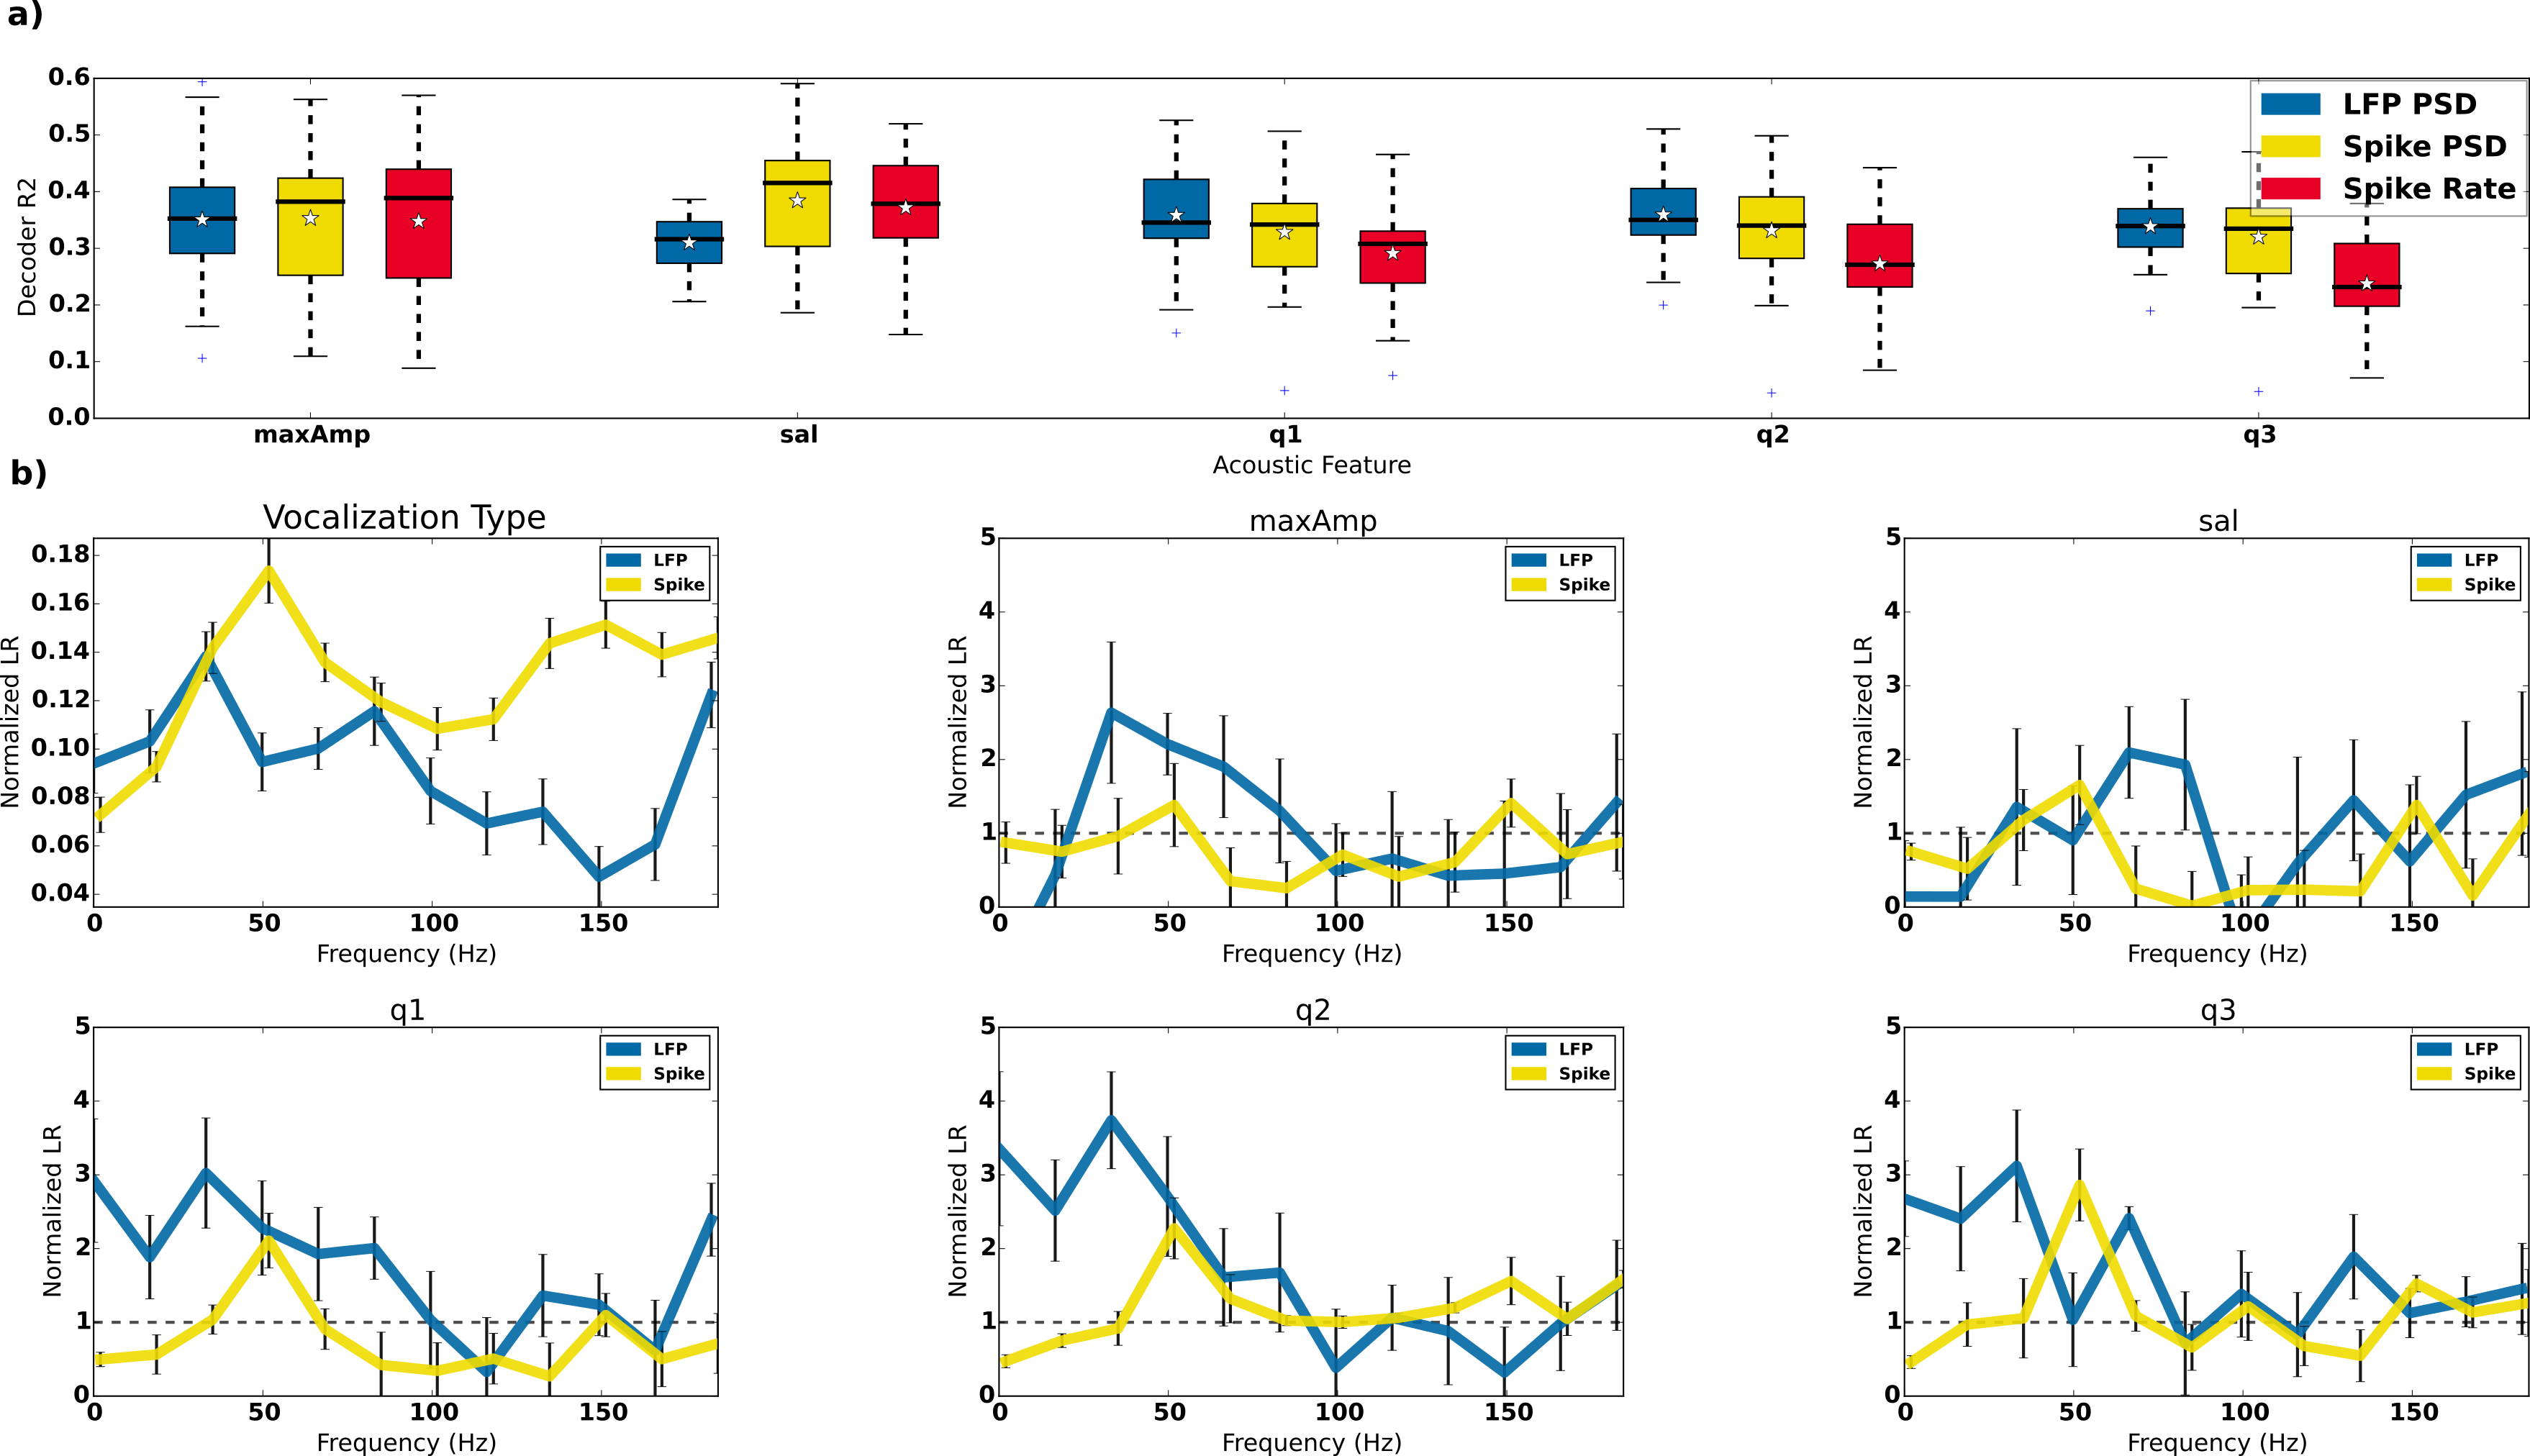

This figure's Python source:
import os

import matplotlib.pyplot as plt
import numpy as np
import pandas as pd
from scipy.stats import chi2

from DecodingRhythms.utils import set_font, COLOR_BLUE_LFP, COLOR_YELLOW_SPIKE, clean_region, COLOR_RED_SPIKE_RATE, \
    COLOR_PURPLE_LFP_CROSS
from lasp.plots import multi_plot, custom_legend, grouped_boxplot
from utils import get_this_dir
from zeebeez.aggregators.lfp_and_spike_psd_decoders import AggregateLFPAndSpikePSDDecoder
from zeebeez.utils import CALL_TYPE_SHORT_NAMES, DECODER_CALL_TYPES, REDUCED_ACOUSTIC_PROPS


def export_dfs(agg, data_dir='/auto/tdrive/mschachter/data'):

    freqs = agg.freqs
    # read electrode data
    edata = pd.read_csv(os.path.join(data_dir, 'aggregate', 'electrode_data.csv'))

    decomp_list = ['lfp', 'spike', 'spike_rate']
    no_lkrat_list = ['spike_rate']
    pair_list = [('lfp', 'locked'), ('spike', 'spike_psd'), ('spike_rate', 'spike_rate')]

    for ncomp in range(1, 12):
        decomp_list.append('locked_pca_%d' % ncomp)
        decomp_list.append('spike_psd_pca_%d' % ncomp)
        no_lkrat_list.append('locked_pca_%d' % ncomp)
        no_lkrat_list.append('spike_psd_pca_%d' % ncomp)
        pair_list.append( ('locked_pca_%d' % ncomp, 'locked_pca_%d' % ncomp) )
        pair_list.append( ('spike_psd_pca_%d' % ncomp, 'spike_psd_pca_%d' % ncomp) )

    # initialize multi electrode dataset dictionary
    multi_electrode_data = {'bird':list(), 'block':list(), 'segment':list(), 'hemi':list(), 'band':list()}
    anames = agg.acoustic_props + ['category']
    for aprop in anames:
        for t in decomp_list:
            multi_electrode_data['perf_%s_%s' % (aprop, t)] = list()
            if t not in no_lkrat_list:
                multi_electrode_data['lkrat_%s_%s' % (aprop, t)] = list()

    # initialize multielectrode performance dictionary (a little bit different than the dataset dictionary
    me_perf_data = {'bird':list(), 'block':list(), 'segment':list(), 'hemi':list(),
                    'perf':list(), 'decomp':list(), 'aprop':list()}

    # initialize single electrode dataset dictionary
    single_electrode_data = {'bird':list(), 'block':list(), 'segment':list(), 'hemi':list(), 'electrode':list(),
                             'region':list()}

    anames = agg.acoustic_props + ['category']
    for aprop in anames:
        single_electrode_data['perf_%s' % aprop] = list()
        single_electrode_data['lkrat_%s' % aprop] = list()

    # initialize single cell dataset dictionary
    cell_data = {'bird':list(), 'block':list(), 'segment':list(), 'hemi':list(), 'electrode':list(),
                 'region':list(), 'cell_index':list()}
    for aprop in anames:
        cell_data['perf_%s' % aprop] = list()
        cell_data['lkrat_%s' % aprop] = list()

    nbands = len(freqs)
    i = agg.df.bird != 'BlaBro09xxF'
    g = agg.df[i].groupby(['bird', 'block', 'segment', 'hemi'])

    for (bird,block,segment,hemi),gdf in g:

        wtup = (bird,block,segment,hemi)
        index2electrode = agg.index2electrode[wtup]
        cell_index2electrode = agg.cell_index2electrode[wtup]

        # compute the number of cells, use it to compute significance thresholds for the likelihood ratios
        i = (gdf.e1 != -1) & (gdf.e1 == gdf.e2) & (gdf.cell_index != -1) & (gdf.decomp == 'spike_psd') & \
            (gdf.exel == False) & (gdf.exfreq == False) & (gdf.aprop == 'q2')
        ncells = i.sum()
        # print '%s,%s,%s,%s # of cells: %d' % (bird, block, segment, hemi, ncells)

        chi2_x = np.linspace(0, 100, 10000)

        # get the region by electrode
        electrode2region = dict()
        for e in index2electrode:
            i = (edata.bird == bird) & (edata.block == block) & (edata.hemisphere == hemi) & (edata.electrode == e)
            assert i.sum() == 1
            electrode2region[e] = clean_region(edata.region[i].values[0])

        # collect multi-electrode multi-band dataset
        band0_perfs = None
        for b in range(nbands+1):

            exfreq = b > 0

            perfs = dict()
            anames = agg.acoustic_props + ['category']
            for aprop in anames:
                for t,decomp in pair_list:
                    if decomp in no_lkrat_list and b > 0:
                        perfs['perf_%s_%s' % (aprop, t)] = 0
                        continue

                    # get multielectrode LFP decoder performance
                    i = (gdf.e1 == -1) & (gdf.e2 == -1) & (gdf.cell_index == -1) & (gdf.band == b) & (gdf.exfreq == exfreq) & \
                        (gdf.exel == False) & (gdf.aprop == aprop) & (gdf.decomp == decomp)

                    """
                    print '------------'
                    print 'decomp=%s' % decomp
                    print 'unique decomps:',gdf.decomp.unique()
                    iii = (gdf.e1 == -1) & (gdf.e2 == -1) & (gdf.cell_index == -1) & (gdf.band == b)
                    print 'iii.sum()=%d' % iii.sum()
                    iiii = (gdf.e1 == -1) & (gdf.e2 == -1) & (gdf.cell_index == -1) & (gdf.band == b) & (gdf.decomp == decomp)
                    print 'iiii.sum()=%d' % iiii.sum()
                    iiiii = (gdf.e1 == -1) & (gdf.e2 == -1) & (gdf.cell_index == -1) & (gdf.band == b) & (gdf.aprop == aprop)
                    print 'iiiii.sum()=%d' % iiiii.sum()
                    iiiiii = (gdf.e1 == -1) & (gdf.e2 == -1) & (gdf.cell_index == -1) & (gdf.band == b) & (gdf.aprop == aprop) & (gdf.decomp == decomp)
                    print 'iiiiii.sum()=%d' % iiiiii.sum()
                    """

                    if i.sum() != 1:
                        print 'len(gdf)=%d' % len(gdf)
                        print gdf
                        print "Zero or more than 1 result for (%s, %s, %s, %s), decomp=%s, band=%d, aprop=%s, exfreq=%d, exel=%d: i.sum()=%d" % (bird, block, segment, hemi, decomp, b, aprop, exfreq, False, i.sum())
                        return
                        continue

                    if aprop == 'category':
                        mperf = gdf.pcc[i].values[0]
                    else:
                        mperf = gdf.r2[i].values[0]
                    perfs['perf_%s_%s' % (aprop, t)] = mperf

                    lk = gdf.likelihood[i].values[0]
                    # if aprop == 'category':
                    #     nsamps = gdf.num_samps[i].values[0]
                    #     lk *= nsamps
                    perfs['lk_%s_%s' % (aprop, t)] = lk

                    eff_dof = gdf.effective_dof[i].values[0]
                    perfs['dof_%s_%s' % (aprop, t)] = eff_dof

                    if b == 0:
                        me_perf_data['bird'].append(bird)
                        me_perf_data['block'].append(block)
                        me_perf_data['segment'].append(segment)
                        me_perf_data['hemi'].append(hemi)
                        me_perf_data['perf'].append(mperf)
                        me_perf_data['aprop'].append(aprop)
                        me_perf_data['decomp'].append(decomp)

            multi_electrode_data['bird'].append(bird)
            multi_electrode_data['block'].append(block)
            multi_electrode_data['segment'].append(segment)
            multi_electrode_data['hemi'].append(hemi)
            multi_electrode_data['band'].append(b)
            for k,v in perfs.items():
                if k.startswith('perf'):
                    multi_electrode_data[k].append(v)

            if b == 0:
                band0_perfs = perfs
                for aprop in anames:
                    for t in ['lfp', 'spike']:
                        multi_electrode_data['lkrat_%s_%s' % (aprop,t)].append(0)
            else:
                # compute the likelihood ratio for each acoustic property on this band
                for aprop in anames:
                    for t in ['lfp', 'spike']:
                        # compute the likelihood ratio
                        full_likelihood = band0_perfs['lk_%s_%s' % (aprop, t)]
                        leave_one_out_likelihood = perfs['lk_%s_%s' % (aprop, t)]
                        lkrat = 2*(leave_one_out_likelihood - full_likelihood)

                        # grab the effective degrees of freedom and compute the chi2 significant threshold
                        full_dof = band0_perfs['dof_%s_%s' % (aprop, t)]
                        loo_dof = perfs['dof_%s_%s' % (aprop, t)]
                        if aprop != 'category':
                            if t == 'lfp':
                                dof = 16
                            elif t == 'spike':
                                dof = ncells
                            p = chi2.pdf(chi2_x, dof)
                            pi = p > 0.01
                            if pi.sum() == 0:
                                """
                                plt.figure()
                                plt.plot(chi2_x, p, 'k-')
                                plt.axis('tight')
                                plt.title('aprop=%s, full_dof=%0.2f, loo_dof=%0.2f' % (aprop, full_dof, loo_dof))
                                plt.show()
                                """
                                print '**** No thresh for aprop=%s, lkrat=%0.3f, full_dof=%0.2f, loo_dof=%0.2f' % (aprop, lkrat, full_dof, loo_dof)
                                sig_thresh = 1.
                            else:
                                sig_thresh = min(chi2_x[pi])
                            # print 'aprop=%s, t=%s, lkrat=%0.3f, full_dof=%0.2f, loo_dof=%0.2f, sig_thresh=%0.6f' % \
                            #       (aprop, t, lkrat, full_dof, loo_dof, sig_thresh)
                        else:
                            sig_thresh = 1.

                        lkrat /= sig_thresh
                        multi_electrode_data['lkrat_%s_%s' % (aprop, t)].append(lkrat)

        """
        # collect single electrode dataset
        for e in index2electrode:

            # get LFP performance data for this electrode, with and without leave-one-out (the variable "exel")
            perfs = dict()
            perfs_exel = dict()
            anames = agg.acoustic_props + ['category']
            for aprop in anames:
                for exel in [True, False]:
                    p = perfs
                    if exel:
                        p = perfs_exel
                    # get multielectrode LFP decoder performance
                    i = (gdf.e1 == e) & (gdf.e2 == e) & (gdf.cell_index == -1) & (gdf.band == 0) & (gdf.exfreq == False) & \
                        (gdf.exel == exel) & (gdf.aprop == aprop) & (gdf.decomp == 'locked')
                    assert i.sum() == 1, "Zero or more than 1 result for (%s, %s, %s, %s), decomp=locked, e=%d: i.sum()=%d" % (bird, block, segment, hemi, e, i.sum())
                    if aprop == 'category':
                        p['perf_%s' % aprop] = gdf.pcc[i].values[0]
                    else:
                        p['perf_%s' % aprop] = gdf.r2[i].values[0]

                    lk = gdf.likelihood[i].values[0]
                    if aprop == 'category':
                        nsamps = gdf.num_samps[i].values[0]
                        lk *= nsamps
                    p['lk_%s' % aprop] = lk

            # append the single electrode performances and likelihood ratios to the single electrode dataset
            single_electrode_data['bird'].append(bird)
            single_electrode_data['block'].append(block)
            single_electrode_data['segment'].append(segment)
            single_electrode_data['hemi'].append(hemi)
            single_electrode_data['electrode'].append(e)
            single_electrode_data['region].append(electrode2region[e])

            for aprop in anames:
                # append single electrode peformance
                single_electrode_data['perf_%s' % aprop].append(perfs['perf_%s' % aprop])
                # append likelihood ratio
                full_likelihood = band0_perfs['lk_%s_%s' % (aprop, 'lfp')]
                leave_one_out_likelihood = perfs_exel['lk_%s' % aprop]
                lkrat = 2*(leave_one_out_likelihood - full_likelihood)
                lkrat /= sig_thresh_electrode_or_cell_acoustic
                single_electrode_data['lkrat_%s' % aprop].append(lkrat)

        # collect single cell dataset
        for e in index2electrode:

            # count the number of cells and get their indices
            i = (gdf.e1 == e) & (gdf.e2 == e) & (gdf.cell_index != -1) & (gdf.band == 0) & (gdf.exfreq == False) & \
                    (gdf.exel == False) & (gdf.decomp == 'spike_psd')
            if i.sum() == 0:
                print 'No cells for (%s, %s, %s, %s), e=%d' % (bird, block, segment, hemi, e)
                continue

            cell_indices = sorted(gdf[i].cell_index.unique())
            for ci in cell_indices:

                missing_data = False
                # get cell performance data for this electrode, with and without leave-one-out (the variable "exel")
                perfs = dict()
                perfs_exel = dict()
                anames = agg.acoustic_props + ['category']
                for aprop in anames:
                    for exel in [True, False]:
                        p = perfs
                        if exel:
                            p = perfs_exel

                        # get multielectrode LFP decoder performance
                        i = (gdf.e1 == e) & (gdf.e2 == e) & (gdf.cell_index == ci) & (gdf.band == 0) & (gdf.exfreq == False) & \
                            (gdf.exel == exel) & (gdf.aprop == aprop) & (gdf.decomp == 'spike_psd')
                        if i.sum() == 0:
                            print "No result for (%s, %s, %s, %s), decomp=spike_psd, e=%d, ci=%d: i.sum()=%d" % (bird, block, segment, hemi, e, ci, i.sum())
                            missing_data = True
                            continue
                        if i.sum() > 1:
                            print "More than 1 result for (%s, %s, %s, %s), decomp=spike_psd, e=%d, ci=%d: i.sum()=%d" % (bird, block, segment, hemi, e, ci, i.sum())
                            missing_data = True
                            continue

                        if aprop == 'category':
                            p['perf_%s' % aprop] = gdf.pcc[i].values[0]
                        else:
                            p['perf_%s' % aprop] = gdf.r2[i].values[0]

                        lk = gdf.likelihood[i].values[0]
                        if aprop == 'category':
                            nsamps = gdf.num_samps[i].values[0]
                            lk *= nsamps
                        p['lk_%s' % aprop] = lk

                if missing_data:
                    print 'Skipping cell %d on electrode %d for (%s, %s, %s, %s)' % (ci, e, bird, block, segment, hemi)
                    continue

                # append the single electrode performances and likelihood ratios to the single electrode dataset
                cell_data['bird'].append(bird)
                cell_data['block'].append(block)
                cell_data['segment'].append(segment)
                cell_data['hemi'].append(hemi)
                cell_data['electrode'].append(e)
                cell_data['region'].append(electrode2region[e])
                cell_data['cell_index'].append(ci)

                for aprop in anames:
                    # append single electrode peformance
                    cell_data['perf_%s' % aprop].append(perfs['perf_%s' % aprop])
                    # append likelihood ratio
                    full_likelihood = band0_perfs['lk_%s_%s' % (aprop, 'spike')]
                    leave_one_out_likelihood = perfs_exel['lk_%s' % aprop]
                    lkrat = 2*(leave_one_out_likelihood - full_likelihood)
                    lkrat /= sig_thresh_electrode_or_cell_acoustic
                    cell_data['lkrat_%s' % aprop].append(lkrat)
        """

    df_me = pd.DataFrame(multi_electrode_data)
    df_me.to_csv(os.path.join(data_dir, 'aggregate', 'multi_electrode_perfs.csv'), index=False)

    df_me_perf = pd.DataFrame(me_perf_data)
    df_me_perf.to_csv(os.path.join(data_dir, 'aggregate', 'multi_electrode_perfs_for_glm.csv'), index=False)

    """
    df_se = pd.DataFrame(single_electrode_data)
    df_se.to_csv(os.path.join(data_dir, 'aggregate', 'single_electrode_perfs.csv'), index=False)

    df_cell = pd.DataFrame(cell_data)
    df_cell.to_csv(os.path.join(data_dir, 'aggregate', 'cell_perfs.csv'), index=False)
    """


def draw_category_perf_and_confusion(agg, df_me):
    df0 = df_me[df_me.band == 0]

    lfp_perfs = df0['perf_category_lfp'].values
    spike_perfs = df0['perf_category_spike'].values
    spike_rate_perfs = df0['perf_category_spike_rate'].values
    bp_data = {'Vocalization Type':[lfp_perfs, spike_perfs, spike_rate_perfs]}

    cmats = dict()

    for decomp in ['locked', 'spike_psd', 'spike_rate']:
        # compute average confusion matrix for spikes and LFP
        i = (agg.df.e1 == -1) & (agg.df.e2 == -1) & (agg.df.decomp == decomp) & (agg.df.band == 0) & \
            (agg.df.aprop == 'category') & (agg.df.exfreq == False) & (agg.df.exel == False)
        print '%s, i.sum()=%d' % (decomp, i.sum())

        df = agg.df[i]
        ci = df.cmat_index.values
        C = agg.confusion_matrices[ci, :, :]
        Cmean = C.mean(axis=0)

        cnames = agg.stim_class_names[ci][0]

        # reorder confusion matrix
        Cro = np.zeros_like(Cmean)
        for k,cname1 in enumerate(cnames):
            for j,cname2 in enumerate(cnames):
                i1 = DECODER_CALL_TYPES.index(cname1)
                i2 = DECODER_CALL_TYPES.index(cname2)
                Cro[i1, i2] = Cmean[k, j]
        cmats[decomp] = Cro

    figsize = (16, 12)
    fig = plt.figure(figsize=figsize)
    plt.subplots_adjust(top=0.95, bottom=0.05, left=0.05, right=0.99, hspace=0.40, wspace=0.20)

    # gs = plt.GridSpec(1, 100)
    gs = plt.GridSpec(2, 2)

    # make a boxplot
    ax = plt.subplot(gs[0, 0])
    grouped_boxplot(bp_data, subgroup_names=['LFP', 'Spike PSD', 'Spike Rate'],
                    subgroup_colors=[COLOR_BLUE_LFP, COLOR_YELLOW_SPIKE, COLOR_RED_SPIKE_RATE], box_spacing=1.5, ax=ax)
    plt.xticks([])
    plt.ylabel('PCC')
    plt.title('Vocalization Type Decoder Performance')

    # plot the mean LFP confusion matrix
    ax = plt.subplot(gs[0, 1])
    plt.imshow(cmats['locked'], origin='lower', interpolation='nearest', aspect='auto', vmin=0, vmax=1, cmap=plt.cm.afmhot)

    xtks = [CALL_TYPE_SHORT_NAMES[ct] for ct in DECODER_CALL_TYPES]
    plt.xticks(range(len(DECODER_CALL_TYPES)), xtks)
    plt.yticks(range(len(DECODER_CALL_TYPES)), xtks)
    plt.colorbar(label='PCC')
    plt.title('Mean LFP Decoder Confusion Matrix')

    # plot the mean spike confusion matrix
    ax = plt.subplot(gs[1, 0])
    plt.imshow(cmats['spike_psd'], origin='lower', interpolation='nearest', aspect='auto', vmin=0, vmax=1, cmap=plt.cm.afmhot)

    xtks = [CALL_TYPE_SHORT_NAMES[ct] for ct in DECODER_CALL_TYPES]
    plt.xticks(range(len(DECODER_CALL_TYPES)), xtks)
    plt.yticks(range(len(DECODER_CALL_TYPES)), xtks)
    plt.colorbar(label='PCC')
    plt.title('Mean Spike PSD Decoder Confusion Matrix')

    fname = os.path.join(get_this_dir(), 'perf_boxplots_category.svg')
    plt.savefig(fname, facecolor='w', edgecolor='none')

    # plot the mean spike rate confusion matrix
    ax = plt.subplot(gs[1, 1])
    plt.imshow(cmats['spike_rate'], origin='lower', interpolation='nearest', aspect='auto', vmin=0, vmax=1, cmap=plt.cm.afmhot)

    xtks = [CALL_TYPE_SHORT_NAMES[ct] for ct in DECODER_CALL_TYPES]
    plt.xticks(range(len(DECODER_CALL_TYPES)), xtks)
    plt.yticks(range(len(DECODER_CALL_TYPES)), xtks)
    plt.colorbar(label='PCC')
    plt.title('Mean Spike Rate Decoder Confusion Matrix')

    fname = os.path.join(get_this_dir(), 'perf_boxplots_category.svg')
    plt.savefig(fname, facecolor='w', edgecolor='none')


def draw_acoustic_perf_boxplots(agg, df_me):

    aprops_to_display = ['sal', 'meanspect', 'entropyspect', 'q2', 'maxAmp', 'skewtime']
    aprops_names = {'sal':'sal', 'meanspect':'freq\nmean', 'entropyspect':'freq\nentropy', 'q2':'freq\nmedian', 'maxAmp':'max\namp', 'skewtime':'time\nskew'}

    decomps = ['self_locked', 'self_spike_psd', 'self_spike_rate', 'self+cross_locked']
    sub_names = ['LFP PSD', 'Spike PSD', 'Spike Rate', 'LFP Pairwise']
    sub_clrs = [COLOR_BLUE_LFP, COLOR_YELLOW_SPIKE, COLOR_RED_SPIKE_RATE, COLOR_PURPLE_LFP_CROSS]

    # decomps = ['self_locked', 'self+cross_locked']
    # sub_names = ['LFP PSD', 'LFP Pairwise']
    # sub_clrs = [COLOR_BLUE_LFP, COLOR_PURPLE_LFP_CROSS]

    bp_data = dict()

    for aprop in aprops_to_display:

        bd = list()
        for decomp in decomps:
            i = (df_me.decomp == decomp) & (df_me.aprop == aprop)
            perfs = df_me.r2[i].values
            bd.append(perfs)
        bp_data[aprops_names[aprop]] = bd

    figsize = (24, 3.5)
    fig = plt.figure(figsize=figsize)
    plt.subplots_adjust(top=0.95, bottom=0.05, left=0.05, right=0.99, hspace=0.40, wspace=0.20)

    grouped_boxplot(bp_data, group_names=[aprops_names[aprop] for aprop in aprops_to_display], subgroup_names=sub_names,
                    subgroup_colors=sub_clrs, box_spacing=.5)

    plt.xlabel('Acoustic Feature')
    plt.ylabel('Decoder R2')

    fname = os.path.join(get_this_dir(), 'perf_boxplots.svg')
    plt.savefig(fname, facecolor='w', edgecolor='none')


def draw_perf_hists(agg, df_me):

    assert isinstance(agg, AggregateLFPAndSpikePSDDecoder)
    freqs = agg.freqs

    aprops_to_display = ['category', 'maxAmp', 'meanspect', 'stdspect', 'q1', 'q2', 'q3', 'skewspect', 'kurtosisspect',
                         'sal', 'entropyspect', 'meantime', 'stdtime', 'entropytime']

    # make histograms of performances across sites for each acoustic property
    perf_list = list()
    i = (df_me.band == 0)
    for aprop in aprops_to_display:
        lfp_perf = df_me[i]['perf_%s_%s' % (aprop, 'lfp')].values
        spike_perf = df_me[i]['perf_%s_%s' % (aprop, 'spike')].values

        perf_list.append({'lfp_perf':lfp_perf, 'spike_perf':spike_perf,
                          'lfp_mean':lfp_perf.mean(), 'spike_mean':spike_perf.mean(),
                          'aprop':aprop})

    # make plots
    print 'len(perf_list)=%d' % len(perf_list)

    def _plot_hist(pdata, ax):
        plt.sca(ax)
        plt.hist(pdata['lfp_perf'], bins=10, color='#00639E', alpha=0.7)
        plt.hist(pdata['spike_perf'], bins=10, color='#F1DE00', alpha=0.7)
        plt.legend(['LFP', 'Spike'], fontsize='x-small')
        plt.title(pdata['aprop'])
        if pdata['aprop'] == 'category':
            plt.xlabel('PCC')
        else:
            plt.xlabel('R2')
        plt.axis('tight')

    multi_plot(perf_list, _plot_hist, nrows=3, ncols=5, hspace=0.30, wspace=0.30)

    def _plot_scatter(pdata, ax):
        # pmax = max(pdata['lfp_perf'].max(), pdata['spike_perf'].max())
        pmax = 0.8
        plt.sca(ax)
        plt.plot(np.linspace(0, pmax, 20), np.linspace(0, pmax, 20), 'k-')
        plt.plot(pdata['lfp_perf'], pdata['spike_perf'], 'ko', alpha=0.7, markersize=10.)
        plt.title(pdata['aprop'])
        pstr = 'R2'
        if pdata['aprop'] == 'category':
            pstr = 'PCC'
        plt.xlabel('LFP %s' % pstr)
        plt.ylabel('Spike %s' % pstr)
        plt.axis('tight')
        plt.xlim(0, pmax)
        plt.ylim(0, pmax)

    multi_plot(perf_list, _plot_scatter, nrows=3, ncols=5, hspace=0.30, wspace=0.30)


def draw_freq_lkrats(agg, df_me):

    # aprops_to_display = ['category', 'maxAmp', 'meanspect', 'stdspect', 'q1', 'q2', 'q3', 'skewspect', 'kurtosisspect',
    #                      'sal', 'entropyspect', 'meantime', 'stdtime', 'entropytime']

    #aprops_to_display = ['category', 'maxAmp', 'sal',
    #                     'entropytime', 'meanspect', 'entropyspect',
    #                     'q1', 'q2', 'q3']
    aprops_to_display = ['category', 'maxAmp', 'sal',
                         'q1', 'q2', 'q3']

    assert isinstance(agg, AggregateLFPAndSpikePSDDecoder)
    freqs = agg.freqs
    nbands = len(freqs)

    # compute the significance threshold for each site, use it to normalize the likelihood ratio
    i = agg.df.bird != 'BlaBro09xxF'
    g = agg.df[i].groupby(['bird', 'block', 'segment', 'hemi'])

    num_sites = len(g)

    normed_lkrat_lfp = dict()
    normed_lkrat_spike = dict()
    for aprop in aprops_to_display:
        normed_lkrat_lfp[aprop] = np.zeros([num_sites, nbands])
        normed_lkrat_spike[aprop] = np.zeros([num_sites, nbands])

    for k,((bird,block,segment,hemi),gdf) in enumerate(g):

        i = (gdf.e1 != -1) & (gdf.e1 == gdf.e2) & (gdf.cell_index != -1) & (gdf.decomp == 'spike_psd') & \
            (gdf.exel == False) & (gdf.exfreq == False) & (gdf.aprop == 'q2')
        ncells = i.sum()
        # print '%s,%s,%s,%s # of cells: %d' % (bird, block, segment, hemi, ncells)

        # get the likelihood ratios and normalize them by threshold
        for aprop in aprops_to_display:

            for b in range(1, nbands+1):
                i = (df_me.bird == bird) & (df_me.block == block) & (df_me.segment == segment) & (df_me.hemi == hemi) & \
                    (df_me.band == b)
                if i.sum() != 1:
                    print 'i.sum()=%d, b=%d, (%s,%s,%s,%s)' % (i.sum(), b, bird, block, segment, hemi)
                assert i.sum() == 1

                lkrats_lfp = df_me[i]['lkrat_%s_%s' % (aprop, 'lfp')].values[0]
                lkrats_spike = df_me[i]['lkrat_%s_%s' % (aprop, 'spike')].values[0]

                normed_lkrat_lfp[aprop][k, b-1] = lkrats_lfp
                normed_lkrat_spike[aprop][k, b-1] = lkrats_spike

    # make a list of data for multi plot
    plist = list()
    for aprop in aprops_to_display:
        plist.append({'lfp':normed_lkrat_lfp[aprop], 'spike':normed_lkrat_spike[aprop], 'freqs':freqs, 'aprop':aprop})

    def _plot_freqs(pdata, ax):
        plt.sca(ax)

        nsamps_lfp = len(pdata['lfp'])
        lkrat_lfp_mean = pdata['lfp'].mean(axis=0)
        lkrat_lfp_std = pdata['lfp'].std(axis=0, ddof=1) / np.sqrt(nsamps_lfp)

        nsamps_spike = len(pdata['spike'])
        lkrat_spike_mean = pdata['spike'].mean(axis=0)
        lkrat_spike_std = pdata['spike'].std(axis=0, ddof=1) / np.sqrt(nsamps_spike)

        if pdata['aprop'] != 'category':
            plt.axhline(1.0, c='k', linestyle='dashed', alpha=0.7, linewidth=2.0)
        plt.errorbar(pdata['freqs'], lkrat_lfp_mean, yerr=lkrat_lfp_std, c=COLOR_BLUE_LFP, linewidth=7.0, alpha=0.9, ecolor='k', elinewidth=2.0)
        plt.errorbar(pdata['freqs']+2., lkrat_spike_mean, yerr=lkrat_spike_std, c=COLOR_YELLOW_SPIKE, linewidth=7.0, alpha=0.9, ecolor='k', elinewidth=2.0)

        plt.xlabel('Frequency (Hz)')
        plt.ylabel('Normalized LR')
        leg = custom_legend([COLOR_BLUE_LFP, COLOR_YELLOW_SPIKE], ['LFP', 'Spike'])
        plt.legend(handles=leg, fontsize='x-small')
        plt.title(pdata['aprop'])
        plt.axis('tight')
        if pdata['aprop'] != 'category':
            plt.ylim(0, 5)
        else:
            plt.axis('tight')

    figsize = (24, 9)
    multi_plot(plist, _plot_freqs, nrows=2, ncols=3, hspace=0.45, wspace=0.45, facecolor='w', figsize=figsize)
    fname = os.path.join(get_this_dir(), 'perf_by_freq.svg')
    plt.savefig(fname, facecolor='w', edgecolor='none')


def draw_figures(data_dir='/auto/tdrive/mschachter/data'):

    agg_file = os.path.join(data_dir, 'aggregate', 'lfp_and_spike_psd_decoders.h5')
    agg = AggregateLFPAndSpikePSDDecoder.load(agg_file)

    g = agg.df.groupby(['bird', 'block', 'segment', 'hemi'])
    print '# of groups: %d' % len(g)

    # export_dfs(agg)
    df_me = pd.read_csv(os.path.join(data_dir, 'aggregate', 'pard_decoders.csv'))
    # df_se = pd.read_csv(os.path.join(data_dir, 'aggregate', 'single_electrode_perfs.csv'))
    # df_cell = pd.read_csv(os.path.join(data_dir, 'aggregate', 'cell_perfs.csv'))

    # draw_perf_hists(agg, df_me)
    # draw_freq_lkrats(agg, df_me)

    draw_acoustic_perf_boxplots(agg, df_me)
    # draw_category_perf_and_confusion(agg, df_me)

    plt.show()

if __name__ == '__main__':
    set_font()
    draw_figures()

